The GitHub repository iz0301/AFRL-Capstone-2020 contains a labelled image folder "defect_type" with 3 categories: eraser mark defect, none, pencil mark defect. Examples follow, each with its label.

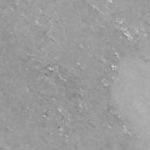
Label: eraser mark defect

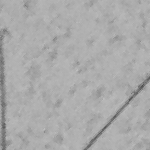
Label: pencil mark defect

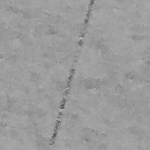
Label: none

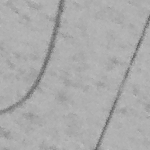
Label: pencil mark defect

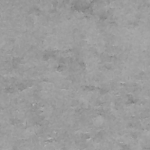
Label: none

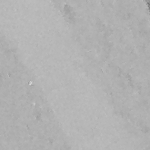
Label: eraser mark defect
